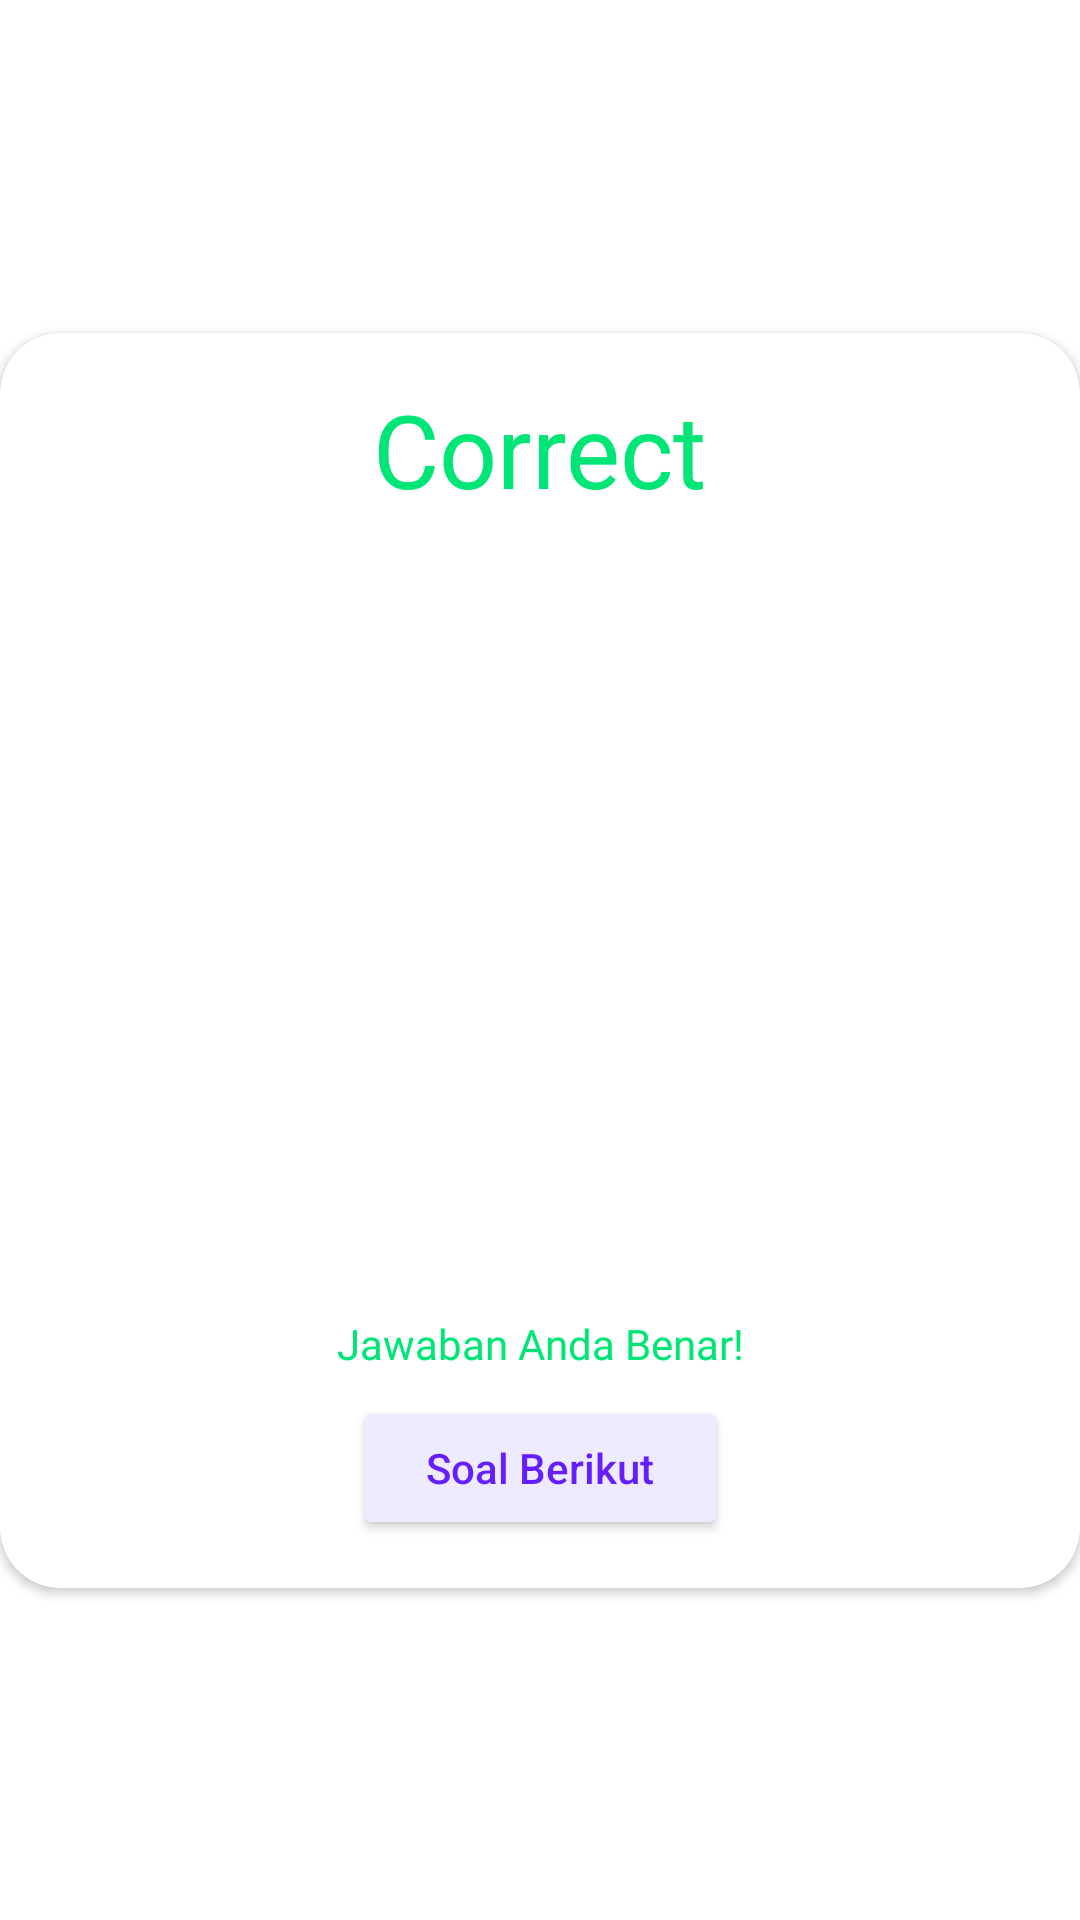

Write the Android layout XML for this screen, with the resource values it uses.
<!-- AndroidManifest.xml: application theme Theme.PhysXMobile -->
<!-- res/layout/correct_dialog.xml -->
<?xml version="1.0" encoding="utf-8"?>
<androidx.constraintlayout.widget.ConstraintLayout xmlns:android="http://schemas.android.com/apk/res/android"
    xmlns:app="http://schemas.android.com/apk/res-auto"
    xmlns:tools="http://schemas.android.com/tools"
    android:layout_width="350dp"
    android:layout_height="match_parent"
    android:layout_gravity="center">

    <androidx.cardview.widget.CardView
        android:layout_width="match_parent"
        android:layout_height="wrap_content"
        app:cardCornerRadius="20dp"
        app:layout_constraintBottom_toBottomOf="parent"
        app:layout_constraintEnd_toEndOf="parent"
        app:layout_constraintStart_toStartOf="parent"
        app:layout_constraintTop_toTopOf="parent">

        <androidx.constraintlayout.widget.ConstraintLayout
            android:layout_width="match_parent"
            android:layout_height="match_parent">

            <Button
                android:id="@+id/correct_next"
                android:layout_width="125dp"
                android:layout_height="wrap_content"
                android:layout_marginTop="8dp"
                android:layout_marginBottom="16dp"
                android:backgroundTint="#EFEBFE"
                android:text="Soal Berikut"
                android:textAllCaps="false"
                android:textColor="#651FFF"
                app:layout_constraintBottom_toBottomOf="parent"
                app:layout_constraintEnd_toEndOf="parent"
                app:layout_constraintStart_toStartOf="parent"
                app:layout_constraintTop_toBottomOf="@+id/correct_text" />

            <TextView
                android:id="@+id/correct_text"
                android:layout_width="0dp"
                android:layout_height="wrap_content"
                android:layout_marginTop="8dp"
                android:fontFamily="@font/nunito_bold"
                android:gravity="center"
                android:text="Jawaban Anda Benar!"
                android:textColor="#00E676"
                app:layout_constraintEnd_toEndOf="parent"
                app:layout_constraintStart_toStartOf="parent"
                app:layout_constraintTop_toBottomOf="@+id/correct_image" />

            <ImageView
                android:id="@+id/correct_image"
                android:layout_width="200dp"
                android:layout_height="250dp"
                android:layout_marginTop="8dp"
                app:layout_constraintEnd_toEndOf="parent"
                app:layout_constraintStart_toStartOf="parent"
                app:layout_constraintTop_toBottomOf="@+id/correct_title"
                app:srcCompat="@drawable/correct" />

            <TextView
                android:id="@+id/correct_title"
                android:layout_width="wrap_content"
                android:layout_height="wrap_content"
                android:layout_marginTop="16dp"
                android:fontFamily="@font/nunito_bold"
                android:text="Correct"
                android:textColor="#00E676"
                android:textSize="34sp"
                app:layout_constraintEnd_toEndOf="parent"
                app:layout_constraintStart_toStartOf="parent"
                app:layout_constraintTop_toTopOf="parent" />
        </androidx.constraintlayout.widget.ConstraintLayout>
    </androidx.cardview.widget.CardView>

</androidx.constraintlayout.widget.ConstraintLayout>
<!-- resources referenced by this layout -->
<resources>
  <style name="Theme.PhysXMobile" parent="Theme.MaterialComponents.Light.NoActionBar">
          
          <item name="colorPrimary">@color/primary</item>
          <item name="colorPrimaryVariant">@color/primary</item>
          <item name="colorOnPrimary">@color/white</item>
          
          <item name="colorSecondary">@color/teal_200</item>
          <item name="colorSecondaryVariant">@color/teal_700</item>
          <item name="colorOnSecondary">@color/black</item>
          
          <item name="android:statusBarColor" tools:targetApi="l">?attr/colorPrimaryVariant</item>
          
      </style>
  <color name="primary">#6F69AC</color>
  <color name="white">#FFFFFFFF</color>
  <color name="teal_200">#FF03DAC5</color>
  <color name="teal_700">#FF018786</color>
  <color name="black">#FF000000</color>
</resources>
